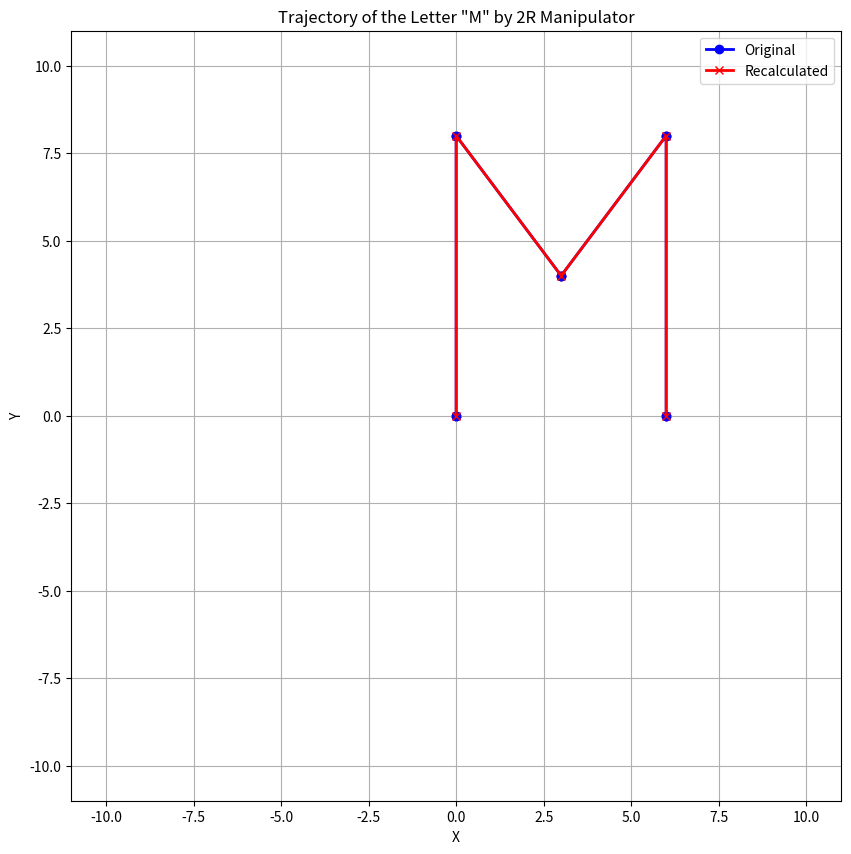
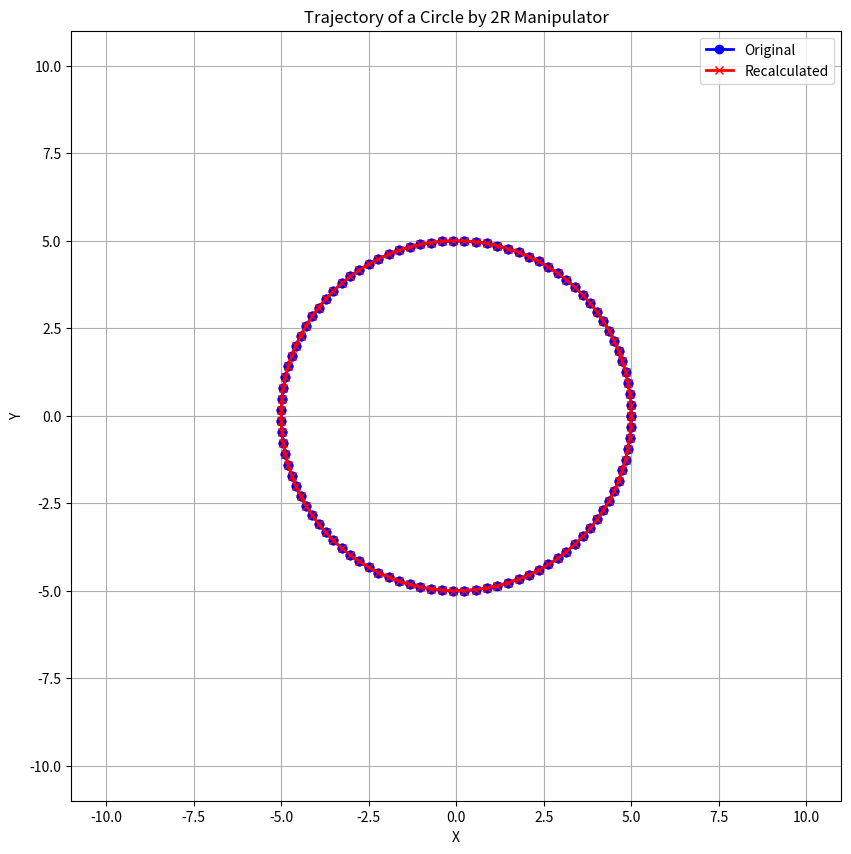
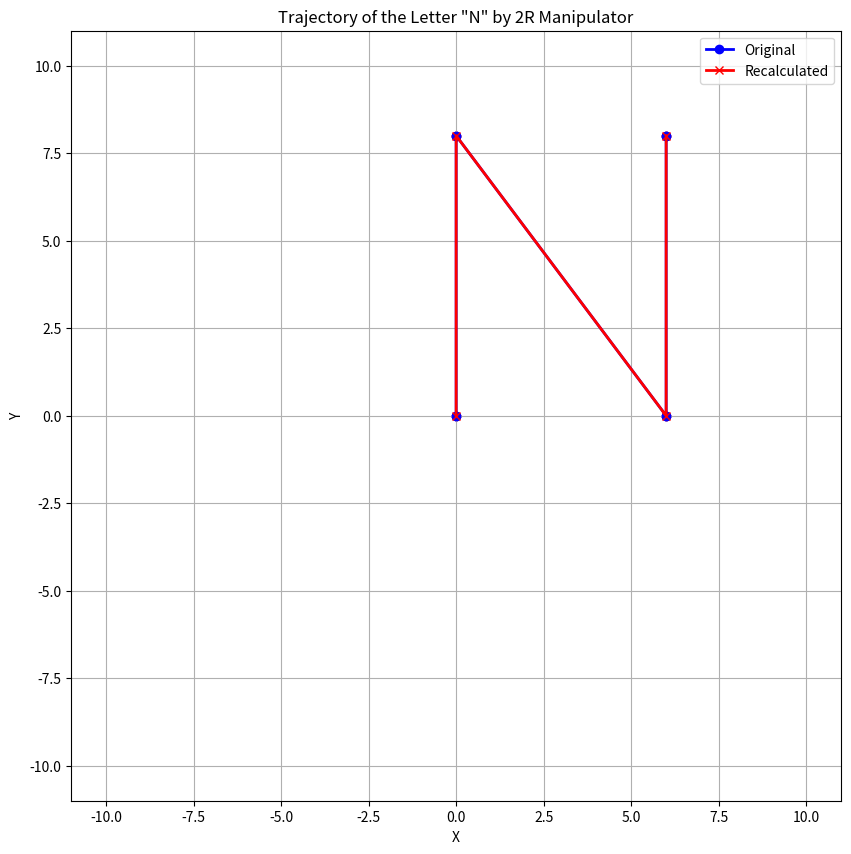

The matplotlib source for these figures, in order:
import numpy as np
import matplotlib.pyplot as plt

def inverse_kinematics(x, y, L1, L2):
    # Calculate distance from origin to end-effector
    d = np.sqrt(x**2 + y**2)
    
    # Check if the point is reachable
    if d > (L1 + L2):
        raise ValueError("Target is unreachable")
    
    # Calculate the angle theta2
    cos_theta2 = (d**2 - L1**2 - L2**2) / (2 * L1 * L2)
    sin_theta2 = np.sqrt(1 - cos_theta2**2)
    theta2 = np.arctan2(sin_theta2, cos_theta2)
    
    # Calculate the angles k1 and k2 for theta1
    k1 = L1 + L2 * cos_theta2
    k2 = L2 * sin_theta2
    theta1 = np.arctan2(y, x) - np.arctan2(k2, k1)
    
    return theta1, theta2

def compute_end_effector(theta1, theta2, L1, L2):
    x0, y0 = 0, 0
    x1 = L1 * np.cos(theta1)
    y1 = L1 * np.sin(theta1)
    x2 = x1 + L2 * np.cos(theta1 + theta2)
    y2 = y1 + L2 * np.sin(theta1 + theta2)
    return x2, y2

def plot_trajectory(points, L1, L2, title):
    # Compute the end-effector positions for each point
    end_effector_positions = []
    q1s = []
    q2s = []
    recalculated_positions = []
    for x, y in points:
        theta1, theta2 = inverse_kinematics(x, y, L1, L2)
        q1s.append(theta1)
        q2s.append(theta2)
        x_end, y_end = compute_end_effector(theta1, theta2, L1, L2)
        end_effector_positions.append((x, y))
        recalculated_positions.append((x_end, y_end))

    # Print q1 and q2 values
    print(f'{title}')
    for i, (q1, q2) in enumerate(zip(q1s, q2s)):
        print(f'Point {i+1}: q1 = {np.degrees(q1):.2f}°, q2 = {np.degrees(q2):.2f}°')
    print()

    # Plot the original and recalculated trajectories
    plt.figure(figsize=(10, 10))
    end_effector_positions = np.array(end_effector_positions)
    recalculated_positions = np.array(recalculated_positions)

    plt.plot(end_effector_positions[:, 0], end_effector_positions[:, 1], 'o-', linewidth=2, color='blue', label='Original')
    plt.plot(recalculated_positions[:, 0], recalculated_positions[:, 1], 'x-', linewidth=2, color='red', label='Recalculated')
    
    plt.scatter(end_effector_positions[:, 0], end_effector_positions[:, 1], color='blue')
    plt.scatter(recalculated_positions[:, 0], recalculated_positions[:, 1], color='red')

    plt.xlim(-L1-L2-1, L1+L2+1)
    plt.ylim(-L1-L2-1, L1+L2+1)
    plt.gca().set_aspect('equal', adjustable='box')
    plt.xlabel('X')
    plt.ylabel('Y')
    plt.title(title)
    plt.grid(True)
    plt.legend()
    plt.show()

# Parameters
L1 = 5
L2 = 5

# Points to draw the letter "M"
points_M = [
    (0, 0), (0, 8), (3, 4), (6, 8), (6, 0)  # Vertical line, diagonal down, diagonal up, vertical line
]
plot_trajectory(points_M, L1, L2, 'Trajectory of the Letter "M" by 2R Manipulator')

# Points to draw a circle
circle_radius = 5
circle_points = []
for theta in np.linspace(0, 2 * np.pi, 100):
    x = circle_radius * np.cos(theta)
    y = circle_radius * np.sin(theta)
    circle_points.append((x, y))
plot_trajectory(circle_points, L1, L2, 'Trajectory of a Circle by 2R Manipulator')

# Points to draw the letter "N"
points_N = [
    (0, 0), (0, 8), (6, 0), (6, 8)  # Vertical line, diagonal down, vertical line
]
plot_trajectory(points_N, L1, L2, 'Trajectory of the Letter "N" by 2R Manipulator')
